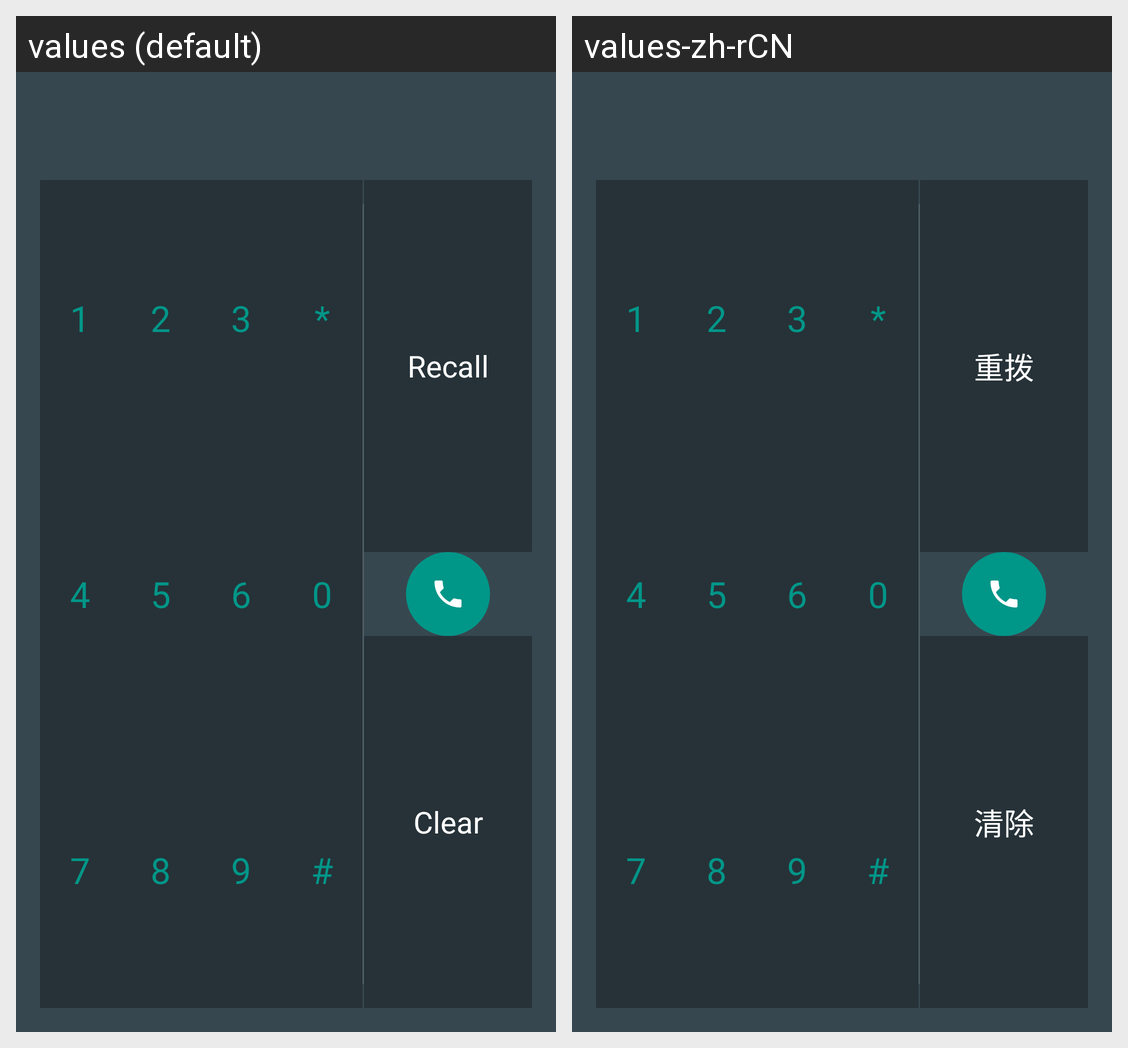

Strings drawn on this Android screen and how each of the app's shown locales translates them:
Android screen res/layout/bt_call.xml rendered under 2 locales, left to right: values (default), values-zh-rCN. Device: Nexus 5 (rendered at 1080×1920; each locale shown at half size, 540×960, under a caption strip naming it); theme ActivityTheme.
Strings drawn on this screen, with the default value and each locale's value (text and hints the layout hard-codes, and strings that could not be matched under every locale, appear in the picture but are not listed):

str_1
  values: 1
  values-zh-rCN: 1

str_4
  values: 4
  values-zh-rCN: 4

str_7
  values: 7
  values-zh-rCN: 7

str_2
  values: 2
  values-zh-rCN: 2

str_5
  values: 5
  values-zh-rCN: 5

str_8
  values: 8
  values-zh-rCN: 8

str_3
  values: 3
  values-zh-rCN: 3

str_6
  values: 6
  values-zh-rCN: 6

str_9
  values: 9
  values-zh-rCN: 9

str_asterisk
  values: *
  values-zh-rCN: *

str_0
  values: 0
  values-zh-rCN: 0

str_pound
  values: #
  values-zh-rCN: #

str_btn_recall
  values: Recall
  values-zh-rCN: 重拨

str_clear_all
  values: Clear
  values-zh-rCN: 清除
